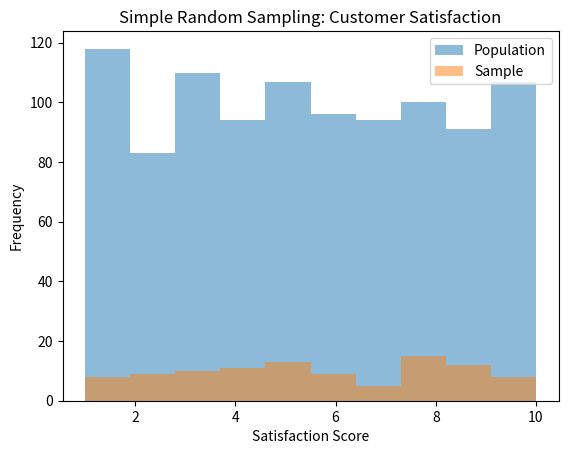

Reproduce this figure in Python. (Note: this script raises an exception after producing the figure.)
"""
Simple Random Sampling
This technique selects samples randomly from the entire population, giving each element an equal chance. It's straightforward but can miss subgroups.

Real-World Scenario: A retail company surveys customer satisfaction from a database of 1000 customers to infer overall satisfaction ratings (scale 1-10). This helps estimate population mean with a confidence interval for marketing decisions.
"""
import numpy as np
import pandas as pd
from scipy import stats
import matplotlib.pyplot as plt

# Generate synthetic population data: 1000 customers with satisfaction scores (1-10)
np.random.seed(42)
population_size = 1000
population = pd.DataFrame({
    'CustomerID': range(1, population_size + 1),
    'Satisfaction': np.random.randint(1, 11, size=population_size)
})

# Population stats
pop_mean = population['Satisfaction'].mean()
print(f"Population Mean Satisfaction: {pop_mean:.2f}")

# Simple Random Sampling: Select 100 samples
sample_size = 100
sample = population.sample(n=sample_size, random_state=42)

# Sample stats
sample_mean = sample['Satisfaction'].mean()
# Ensure sample is a 1D array for stats.sem
sample_data = sample['Satisfaction'].values  # Convert Pandas Series to NumPy array
confidence_interval = stats.t.interval(0.95, df=sample_size-1, loc=sample_mean, scale=stats.sem(sample_data))

# Debug: Inspect confidence_interval
print("Debug: confidence_interval =", confidence_interval)
print("Debug: Type of confidence_interval[0] =", type(confidence_interval[0]))
print("Debug: Shape of confidence_interval[0] =", getattr(confidence_interval[0], 'shape', 'N/A'))

print(f"Sample Mean Satisfaction: {sample_mean:.2f}")

# Handle confidence_interval elements
if isinstance(confidence_interval[0], np.ndarray):
    if confidence_interval[0].size == 1:  # Check if single-element array
        ci_lower = float(confidence_interval[0])
        ci_upper = float(confidence_interval[1])
    else:
        raise ValueError(f"confidence_interval[0] is a multi-element array: {confidence_interval[0]}")
else:
    ci_lower = float(confidence_interval[0])  # Already a scalar
    ci_upper = float(confidence_interval[1])

print(f"95% Confidence Interval: ({ci_lower:.2f}, {ci_upper:.2f})")
print("Interpretation: This interval likely contains the true population mean, aiding decisions like service improvements.")

# Visualize
plt.hist(population['Satisfaction'], alpha=0.5, label='Population')
plt.hist(sample['Satisfaction'], alpha=0.5, label='Sample')
plt.xlabel('Satisfaction Score')
plt.ylabel('Frequency')
plt.title('Simple Random Sampling: Customer Satisfaction')
plt.legend()
plt.show()
plt.savefig("/workspaces/stats-foundations-python/statistics_inferential/bin/sampling_techniques/simple_random_sampling_02.png")